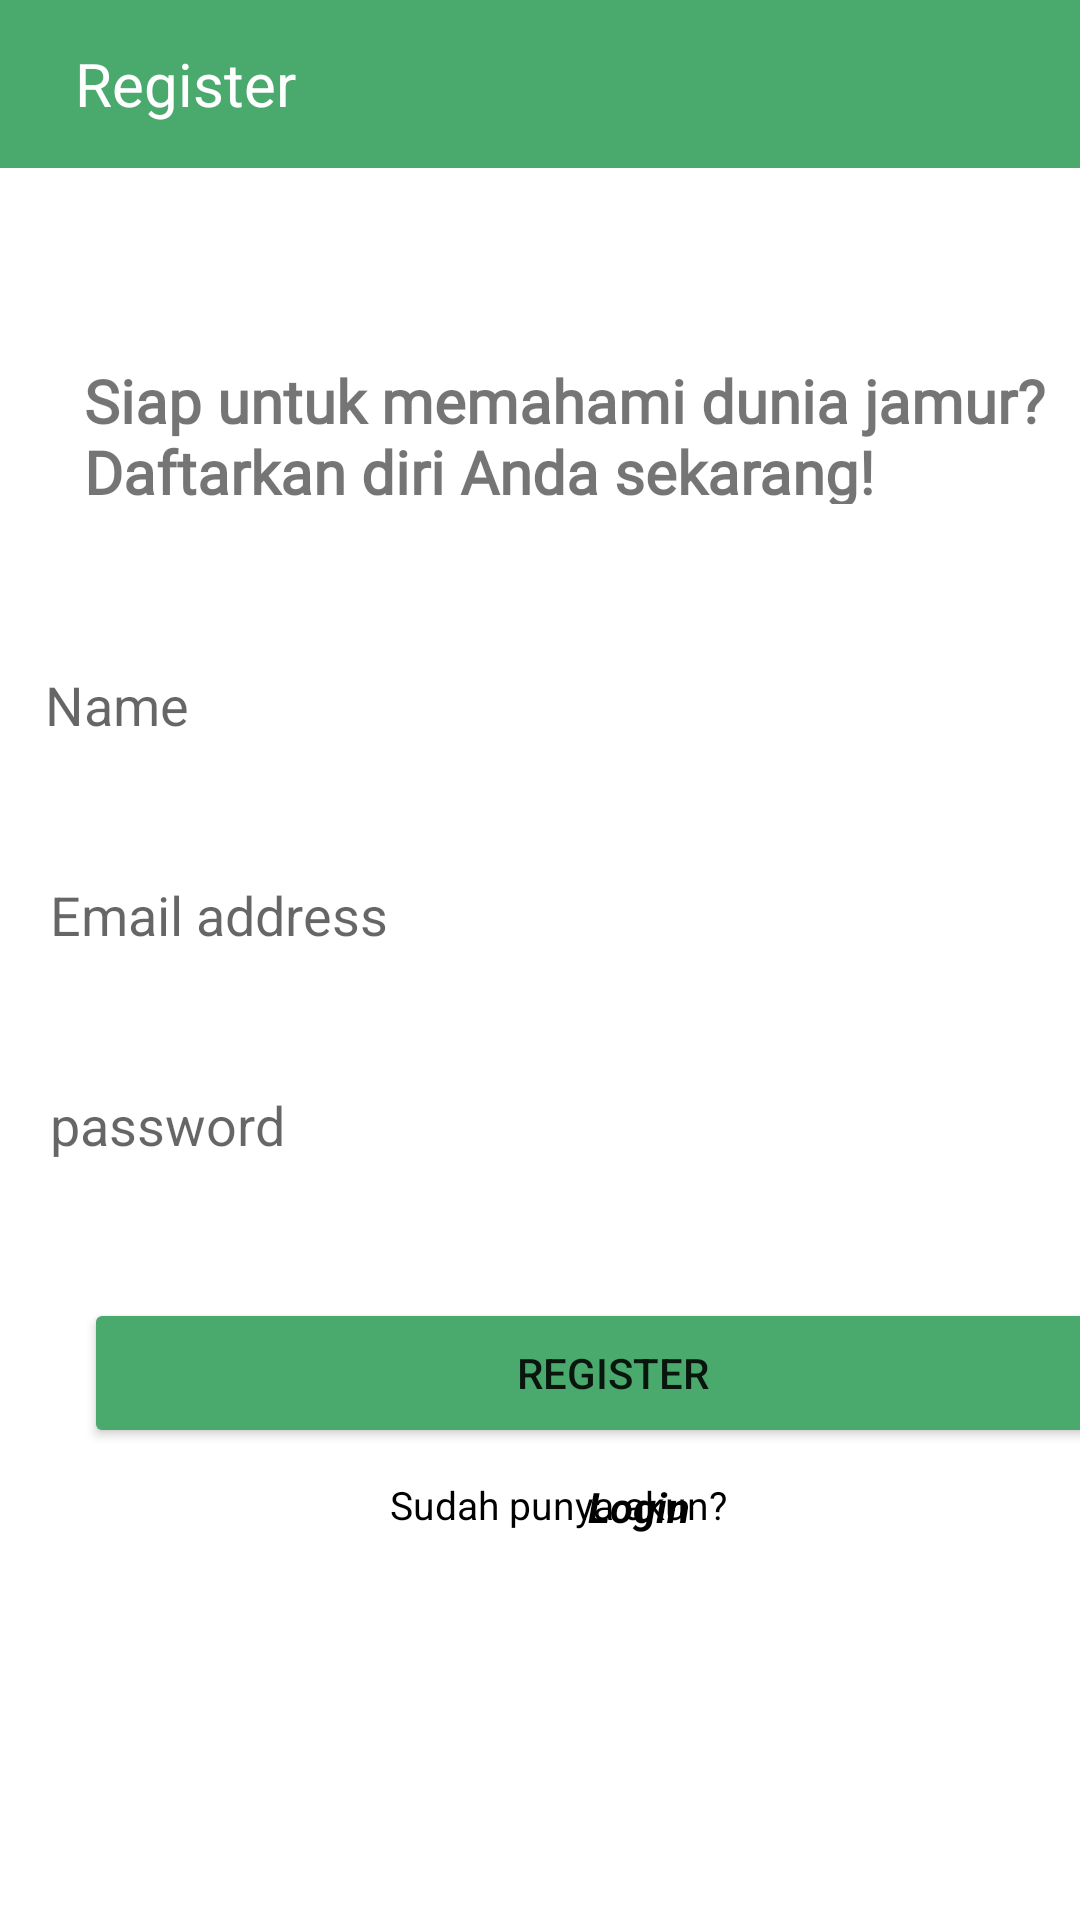

Write the Android layout XML for this screen, with the resource values it uses.
<!-- AndroidManifest.xml: application theme Theme.MushyMatch -->
<!-- res/layout/activity_register.xml -->
<?xml version="1.0" encoding="utf-8"?>
<androidx.constraintlayout.widget.ConstraintLayout
    xmlns:android="http://schemas.android.com/apk/res/android"
    xmlns:app="http://schemas.android.com/apk/res-auto"
    xmlns:tools="http://schemas.android.com/tools"
    android:layout_width="match_parent"
    android:layout_height="match_parent"
    tools:context=".view.register.RegisterActivity">

    <com.google.android.material.appbar.AppBarLayout
        android:id="@+id/appBarLayout"
        android:layout_width="match_parent"
        android:layout_height="wrap_content"
        android:background="@color/black"
        app:elevation="0dp"
        tools:ignore="MissingConstraints">

        <androidx.appcompat.widget.Toolbar
            android:layout_width="match_parent"
            android:layout_height="?actionBarSize"
            android:background="#4AA96C"
            app:contentInsetStart="0dp">

            <TextView
                android:layout_width="wrap_content"
                android:layout_height="wrap_content"
                android:layout_marginStart="25dp"
                android:text="Register"
                android:textColor="@color/white"
                android:textSize="20sp"
                tools:ignore="HardcodedText,TextContrastCheck" />

        </androidx.appcompat.widget.Toolbar>

    </com.google.android.material.appbar.AppBarLayout>

    <TextView
        android:id="@+id/tvwelcome"
        android:layout_width="324dp"
        android:layout_height="48dp"
        android:layout_marginStart="28dp"
        android:layout_marginTop="64dp"
        android:fontFamily="@font/raleway"
        android:text="Siap untuk memahami dunia jamur? Daftarkan diri Anda sekarang!"
        android:textSize="20sp"
        android:textStyle="bold"
        app:layout_constraintStart_toStartOf="parent"
        app:layout_constraintTop_toBottomOf="@+id/appBarLayout"
        tools:ignore="HardcodedText,MissingConstraints,TextSizeCheck" />

    <EditText
        android:id="@+id/username"
        android:layout_width="361dp"
        android:layout_height="50dp"
        android:layout_marginTop="44dp"
        android:background="@drawable/button"
        android:padding="15dp"
        android:hint="Name"
        app:cornerRadius="25dp"
        app:layout_constraintEnd_toEndOf="parent"
        app:layout_constraintStart_toStartOf="parent"
        app:layout_constraintTop_toBottomOf="@+id/tvwelcome"
        tools:ignore="Autofill,HardcodedText,SpeakableTextPresentCheck,TextFields" />

    <EditText
        android:id="@+id/email"
        android:layout_width="357dp"
        android:layout_height="50dp"
        android:layout_marginTop="20dp"
        android:background="@drawable/button"
        android:hint="Email address"
        android:padding="15dp"
        app:cornerRadius="25dp"
        app:layout_constraintEnd_toEndOf="parent"
        app:layout_constraintStart_toStartOf="parent"
        app:layout_constraintTop_toBottomOf="@+id/username"
        tools:ignore="Autofill,HardcodedText,SpeakableTextPresentCheck,TextFields" />

    <EditText
        android:id="@+id/password"
        android:layout_width="357dp"
        android:layout_height="50dp"
        android:layout_marginTop="20dp"
        android:background="@drawable/button"
        android:hint="password"
        android:padding="15dp"
        app:cornerRadius="25dp"
        android:inputType="textPassword"
        app:passwordToggleEnabled="true"
        app:layout_constraintEnd_toEndOf="parent"
        app:layout_constraintStart_toStartOf="parent"
        app:layout_constraintTop_toBottomOf="@+id/email"
        tools:ignore="Autofill,HardcodedText,SpeakableTextPresentCheck,TextFields" />

    <Button
        android:id="@+id/btnregister"
        android:layout_width="353dp"
        android:layout_height="50dp"
        android:layout_marginStart="28dp"
        android:backgroundTint="@color/sea_green"
        android:text="Register"
        app:layout_constraintBottom_toBottomOf="parent"
        app:layout_constraintStart_toStartOf="parent"
        app:layout_constraintTop_toBottomOf="@+id/password"
        app:layout_constraintVertical_bias="0.164"
        tools:ignore="HardcodedText,MissingConstraints,DuplicateSpeakableTextCheck,TextContrastCheck,VisualLintButtonSize" />

    <TextView
        android:id="@+id/btnMasuk1"
        android:layout_width="wrap_content"
        android:layout_height="wrap_content"
        android:layout_marginTop="10dp"
        android:layout_marginStart="130dp"
        android:text="Sudah punya akun?"
        android:textColor="@color/black"
        android:textSize="13sp"
        app:layout_constraintStart_toStartOf="parent"
        app:layout_constraintTop_toBottomOf="@+id/btnregister"
        tools:ignore="HardcodedText,MissingConstraints" />

    <TextView
        android:id="@+id/btnMasuk"
        android:layout_width="wrap_content"
        android:layout_height="wrap_content"
        android:layout_marginTop="10dp"
        android:layout_marginEnd="130dp"
        android:textColor="@color/black"
        android:textStyle="italic|bold"
        android:textSize="14sp"
        android:text="Login"
        app:layout_constraintEnd_toEndOf="parent"
        app:layout_constraintTop_toBottomOf="@+id/btnregister"
        tools:ignore="HardcodedText,MissingConstraints" />


</androidx.constraintlayout.widget.ConstraintLayout>
<!-- resources referenced by this layout -->
<resources>
  <color name="black">#FF000000</color>
  <color name="sea_green">#4AA96C</color>
  <color name="white">#FFFFFFFF</color>
  <style name="Theme.MushyMatch" parent="Theme.MaterialComponents.DayNight.NoActionBar">
          
          <item name="colorPrimary">@color/purple_500</item>
          <item name="colorPrimaryVariant">@color/purple_700</item>
          <item name="colorOnPrimary">@color/white</item>
          
          <item name="colorSecondary">@color/teal_200</item>
          <item name="colorSecondaryVariant">@color/teal_700</item>
          <item name="colorOnSecondary">@color/black</item>
          
          <item name="android:statusBarColor">?attr/colorPrimaryVariant</item>
          
      </style>
  <color name="purple_500">#FF6200EE</color>
  <color name="purple_700">#FF3700B3</color>
  <color name="teal_200">#FF03DAC5</color>
  <color name="teal_700">#FF018786</color>
</resources>
